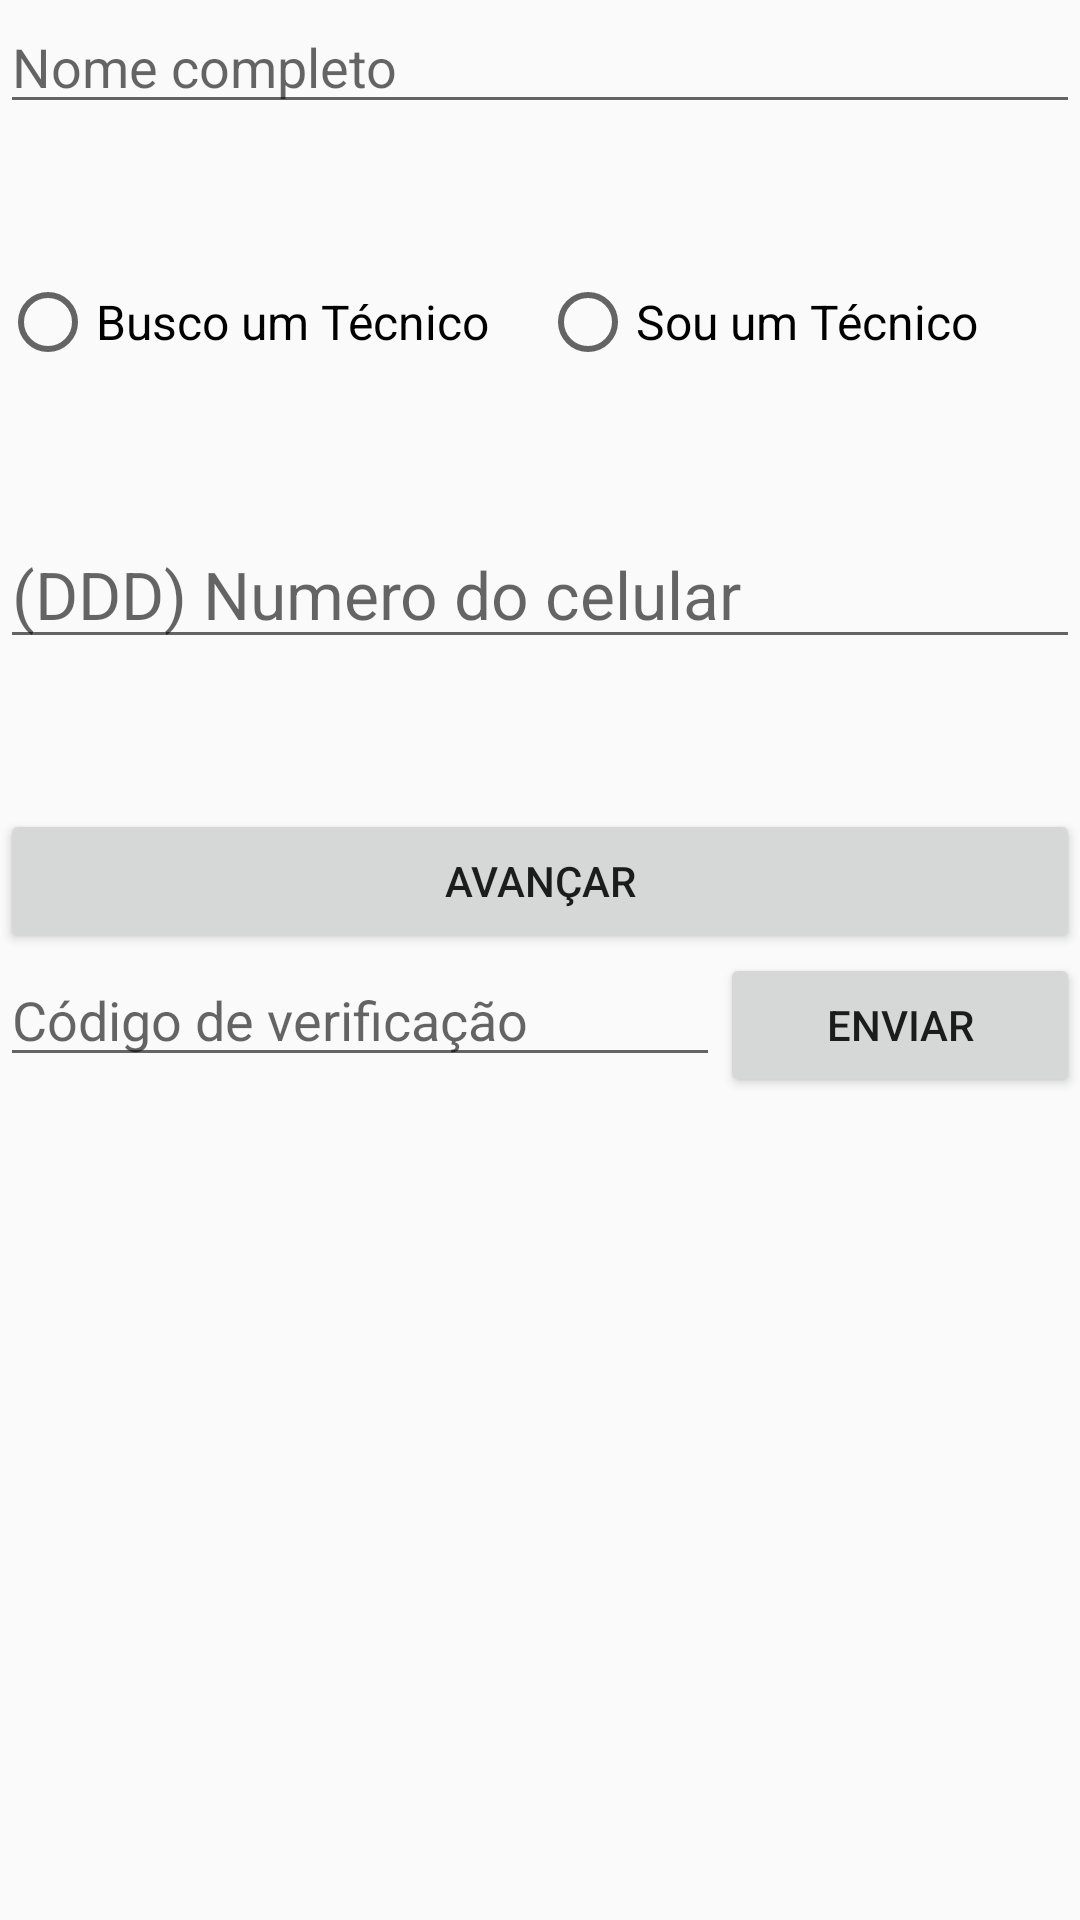

Reconstruct the res/layout file that produces this screen, plus the resources it refers to.
<!-- AndroidManifest.xml: application theme AppTheme.NoActionBar -->
<!-- res/layout/tela_inicial_old.xml -->
<LinearLayout xmlns:android="http://schemas.android.com/apk/res/android"
    android:layout_width="match_parent"
    android:layout_height="match_parent"
    android:layout_margin="30dp"
    android:orientation="vertical">

    <EditText
        android:id="@+id/edtNome"
        android:layout_width="match_parent"
        android:layout_height="wrap_content"
        android:hint="Nome completo"
        android:maxLength="100"
        android:layout_marginBottom="50dp" />

    <RadioGroup
        android:layout_width="match_parent"
        android:layout_height="wrap_content"
        android:orientation="horizontal"
        android:layout_marginBottom="50dp">

        <RadioButton
            android:layout_width="0dp"
            android:layout_height="wrap_content"
            android:layout_weight="2"
            android:text="Busco um Técnico"
            android:textSize="16dp" />

        <RadioButton
            android:layout_width="0dp"
            android:layout_height="wrap_content"
            android:layout_weight="2"
            android:text="Sou um Técnico"
            android:textSize="16dp" />
    </RadioGroup>


    <EditText
        android:id="@+id/edtTelefone"
        android:layout_width="match_parent"
        android:layout_height="wrap_content"
        android:hint="(DDD) Numero do celular"
        android:textSize="22sp"

        android:inputType="phone"
        android:maxLength="14"
        android:layout_marginBottom="50dp"/>

    <Button
        android:id="@+id/btnAvancar"
        android:layout_width="match_parent"
        android:layout_height="wrap_content"
        android:text="Avançar" />


    <LinearLayout
        android:layout_width="match_parent"
        android:layout_height="wrap_content"
        android:orientation="horizontal">

        <EditText
            android:id="@+id/edtSMS"
            android:layout_width="0dp"
            android:layout_height="wrap_content"
            android:layout_weight="4"
            android:hint="Código de verificação"
            android:inputType="phone"
            android:maxLength="6" />

        <Button
            android:id="@+id/btnEnviar"
            android:layout_width="0dp"
            android:layout_height="wrap_content"
            android:layout_weight="2"
            android:text="Enviar" />

    </LinearLayout>

    <Button
        android:id="@+id/btnSair"
        android:layout_width="wrap_content"
        android:layout_height="wrap_content"
        android:text="Sair"
        android:visibility="invisible" />

</LinearLayout>
<!-- resources referenced by this layout -->
<resources>
  <style name="AppTheme.NoActionBar">
          <item name="windowActionBar">false</item>
          <item name="windowNoTitle">true</item>
      </style>
</resources>
